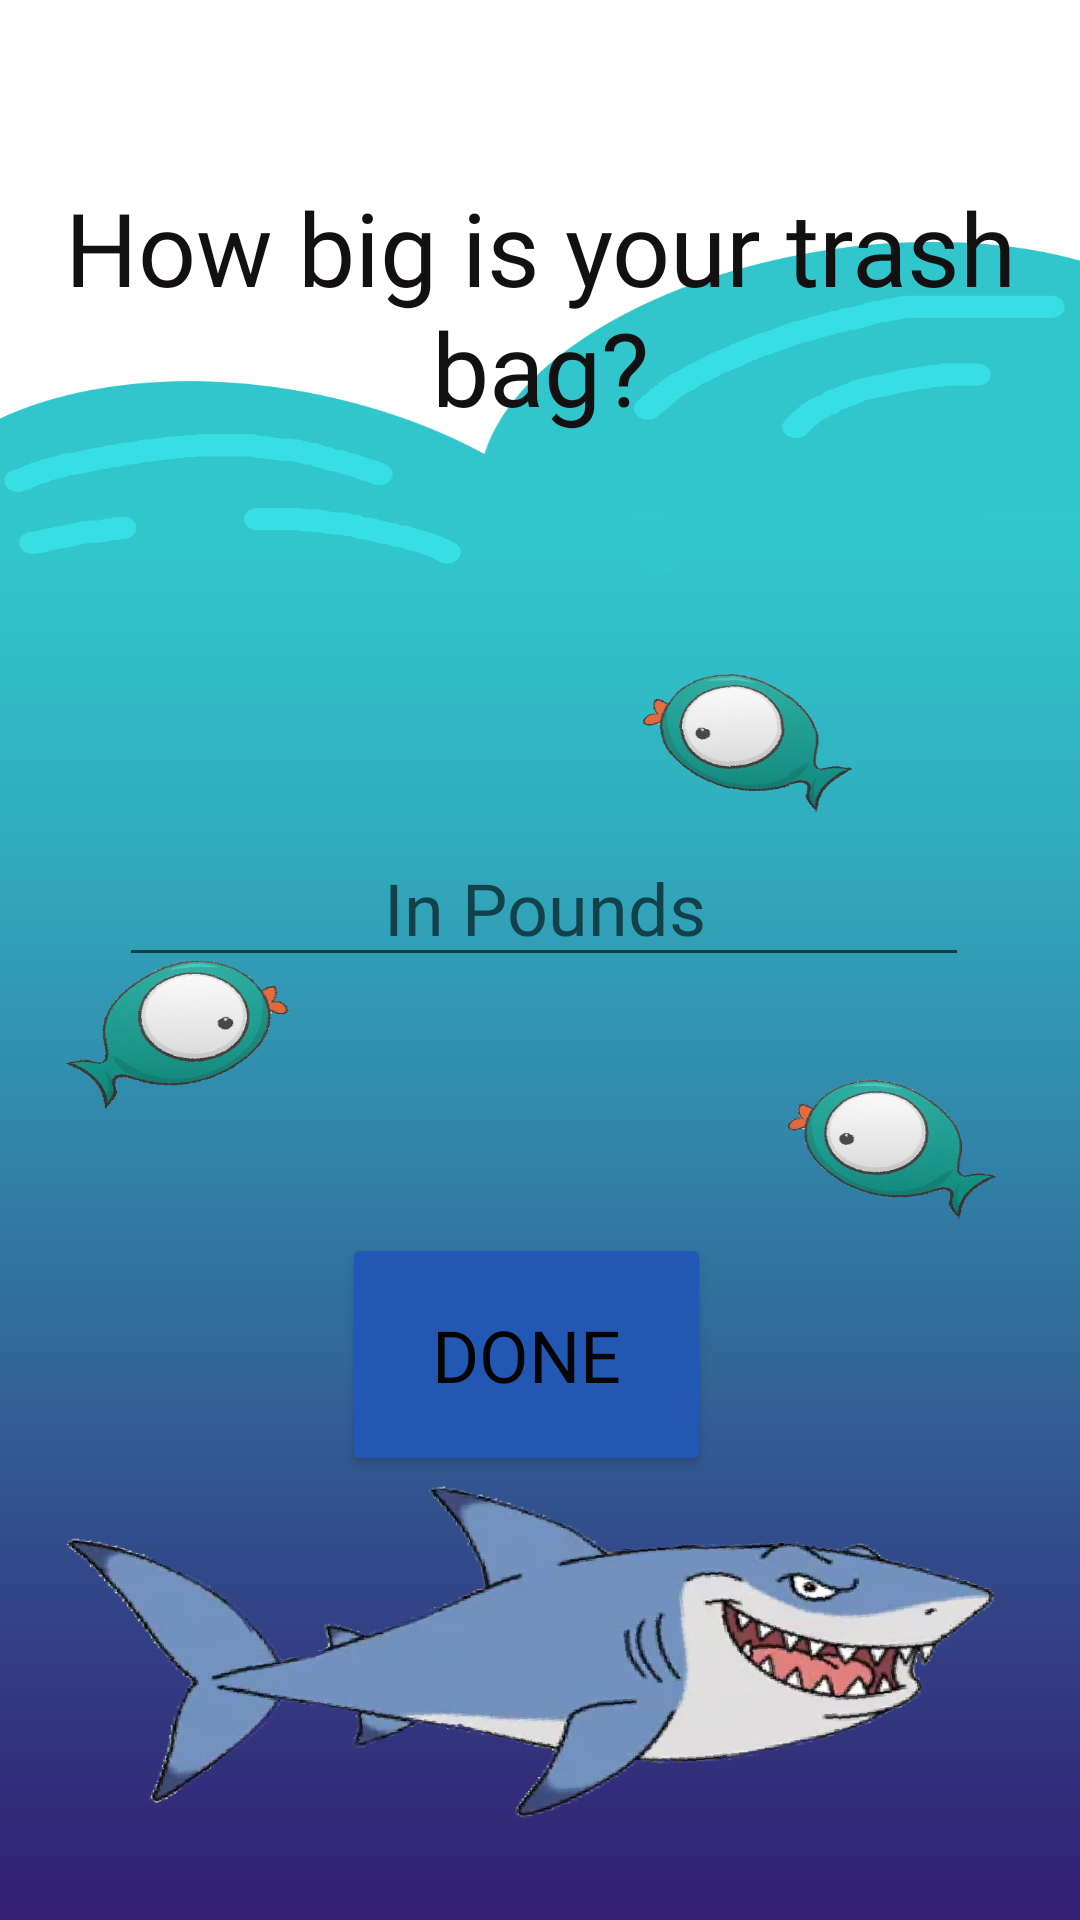

This screen was rendered from an Android layout file. Write that file and the resources it references.
<!-- AndroidManifest.xml: application theme Theme.OceanEnviromentImpact -->
<!-- res/layout/activity_basecheckactivity.xml -->
<?xml version="1.0" encoding="utf-8"?>
<androidx.constraintlayout.widget.ConstraintLayout xmlns:android="http://schemas.android.com/apk/res/android"
    xmlns:app="http://schemas.android.com/apk/res-auto"
    xmlns:tools="http://schemas.android.com/tools"
    android:layout_width="match_parent"
    android:layout_height="match_parent"
    tools:context=".basecheckactivity">

    <ImageView
        android:id="@+id/imageView2"
        android:layout_width="wrap_content"
        android:layout_height="wrap_content"
        android:scaleX="1.25"
        app:layout_constraintBottom_toBottomOf="parent"
        app:layout_constraintEnd_toEndOf="parent"
        app:layout_constraintHorizontal_bias="0.0"
        app:layout_constraintStart_toStartOf="parent"
        app:layout_constraintTop_toTopOf="parent"
        app:layout_constraintVertical_bias="1.0"
        app:srcCompat="@drawable/shark" />

    <ImageView
        android:id="@+id/imageView"
        android:layout_width="384dp"
        android:layout_height="688dp"
        android:scaleX="1.1"
        app:layout_constraintBottom_toBottomOf="@+id/imageView2"
        app:layout_constraintEnd_toEndOf="@+id/imageView2"
        app:layout_constraintHorizontal_bias="0.592"
        app:layout_constraintStart_toStartOf="@+id/imageView2"
        app:layout_constraintTop_toTopOf="@+id/imageView2"
        app:layout_constraintVertical_bias="1.0"
        app:srcCompat="@drawable/button" />

    <TextView
        android:id="@+id/textView"
        android:layout_width="321dp"
        android:layout_height="91dp"
        android:fontFamily="@font/sanlususbold"
        android:gravity="center"
        android:text="How big is your trash bag?"
        android:textColor="#121010"
        android:textSize="34sp"
        app:layout_constraintBottom_toBottomOf="@+id/imageView2"
        app:layout_constraintEnd_toEndOf="parent"
        app:layout_constraintStart_toStartOf="parent"
        app:layout_constraintTop_toTopOf="parent"
        app:layout_constraintVertical_bias="0.104" />

    <EditText
        android:id="@+id/sizeofthetrashbag"
        android:layout_width="wrap_content"
        android:layout_height="wrap_content"
        android:layout_marginEnd="-5dp"
        android:layout_marginRight="-5dp"
        android:ems="10"
        android:fontFamily="@font/sanlususbold"
        android:gravity="center_horizontal|center_vertical"
        android:hint="In Pounds"
        android:inputType="textPersonName"
        android:textColor="#000000"
        android:textSize="24sp"
        app:layout_constraintBottom_toBottomOf="parent"
        app:layout_constraintEnd_toEndOf="parent"
        app:layout_constraintHorizontal_bias="0.486"
        app:layout_constraintStart_toStartOf="@+id/imageView2"
        app:layout_constraintTop_toTopOf="parent"
        app:layout_constraintVertical_bias="0.468" />

    <Button
        android:id="@+id/done"
        android:layout_width="123dp"
        android:layout_height="81dp"
        android:fontFamily="@font/sanlususbold"
        android:text="Done"
        android:textColor="#050505"
        android:textSize="24sp"
        app:backgroundTint="#2258B3"
        app:layout_constraintBottom_toBottomOf="@+id/imageView2"
        app:layout_constraintEnd_toEndOf="@+id/imageView"
        app:layout_constraintHorizontal_bias="0.49"
        app:layout_constraintStart_toStartOf="@+id/imageView"
        app:layout_constraintTop_toTopOf="@+id/imageView2"
        app:layout_constraintVertical_bias="0.735" />

</androidx.constraintlayout.widget.ConstraintLayout>
<!-- resources referenced by this layout -->
<resources>
  <!-- drawable shark: png bitmap (drawable, 307202 bytes) -->
  <style name="Theme.OceanEnviromentImpact" parent="Theme.MaterialComponents.DayNight.DarkActionBar">
          
          <item name="colorPrimary">#1215D8</item>
          <item name="colorPrimaryVariant">#1B14F3</item>
          <item name="colorOnPrimary">@color/white</item>
          
          <item name="colorSecondary">@color/teal_200</item>
          <item name="colorSecondaryVariant">@color/teal_700</item>
          <item name="colorOnSecondary">@color/teal_700</item>
          
          <item name="android:statusBarColor" tools:targetApi="l">?attr/colorPrimaryVariant</item>
          
      </style>
  <!-- not gathered from this repository: default colours our renderer supplied (Android Studio template values) -->
  <color name="teal_200">#FF03DAC5</color>
  <color name="teal_700">#FF018786</color>
  <color name="white">#FFFFFFFF</color>
</resources>
